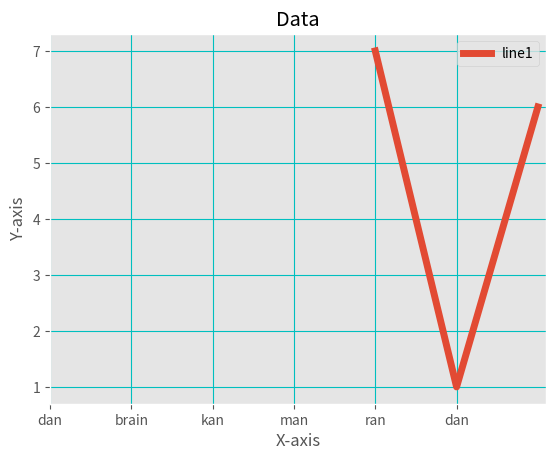

The matplotlib source for this figure:
import matplotlib.pyplot as plt
import numpy as np
from matplotlib import style
style.use('ggplot')
# plt.plot([1,2,3],[4,5,1])
# plt.show()
x=[4,5,6]
y=[7,1,6]
plt.plot(x,y,label='line1',linewidth=5)
plt.title("Data")
plt.xlabel("X-axis")
plt.ylabel("Y-axis")
plt.xticks(range(0,6),('dan','brain','kan','man','ran','dan'))
plt.legend()
plt.grid(True,color='c')
plt.show()